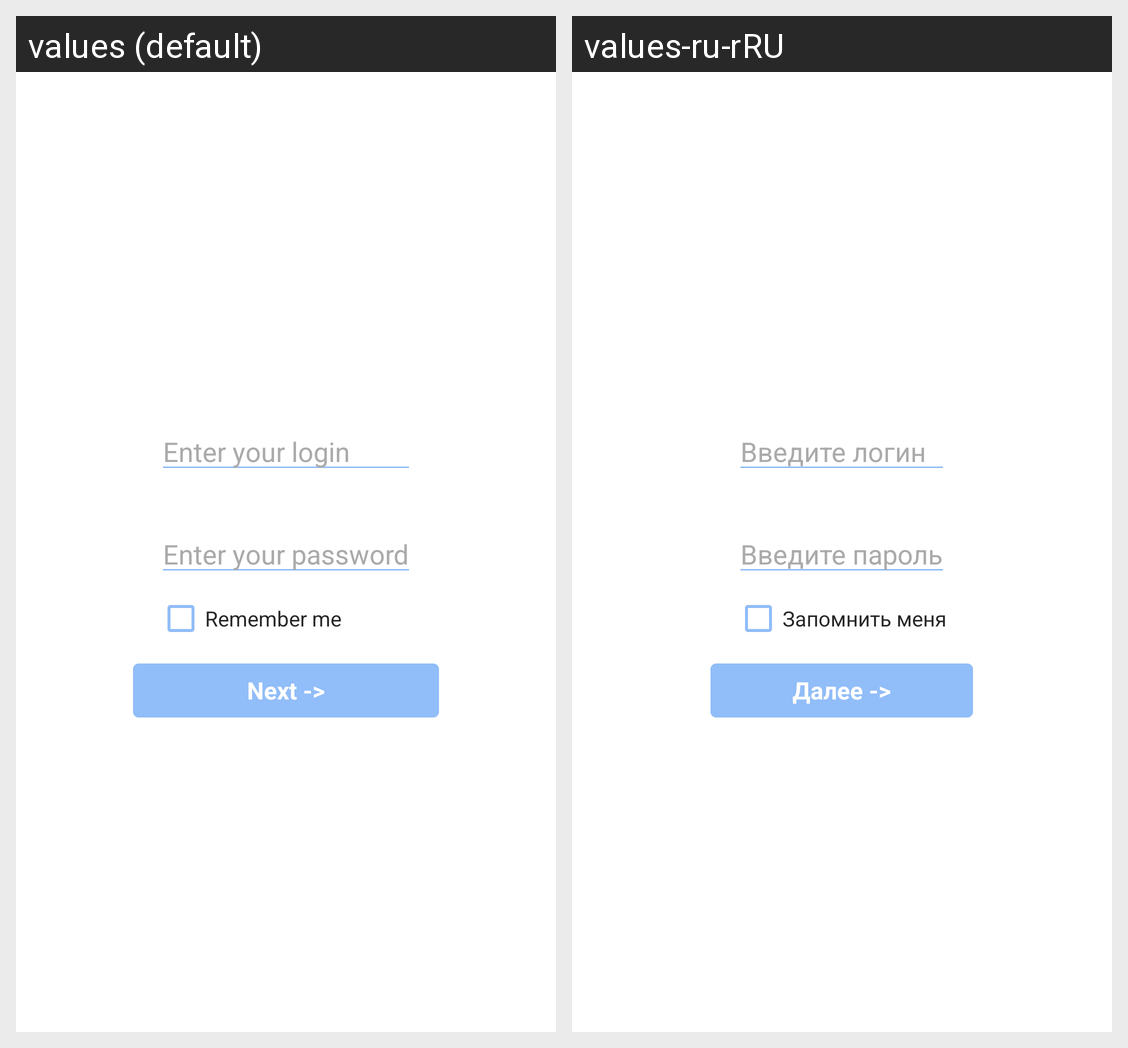

Here is an Android app screen in its default locale and in the app's own translations. Write out the translated-string differences for the strings that appear on this screen.
Android screen res/layout/fragment_auth.xml rendered under 2 locales, left to right: values (default), values-ru-rRU. Device: Nexus 5 (rendered at 1080×1920; each locale shown at half size, 540×960, under a caption strip naming it); theme Theme.MOBv2.Day.
Strings drawn on this screen, with the default value and each locale's value (text and hints the layout hard-codes, and strings that could not be matched under every locale, appear in the picture but are not listed):

auth_phone_hint
  values: Enter your login
  values-ru-rRU: Введите логин

auth_password_hint
  values: Enter your password
  values-ru-rRU: Введите пароль

remember_me_check_box
  values: Remember me
  values-ru-rRU: Запомнить меня

auth_button
  values: Next ->
  values-ru-rRU: Далее ->
